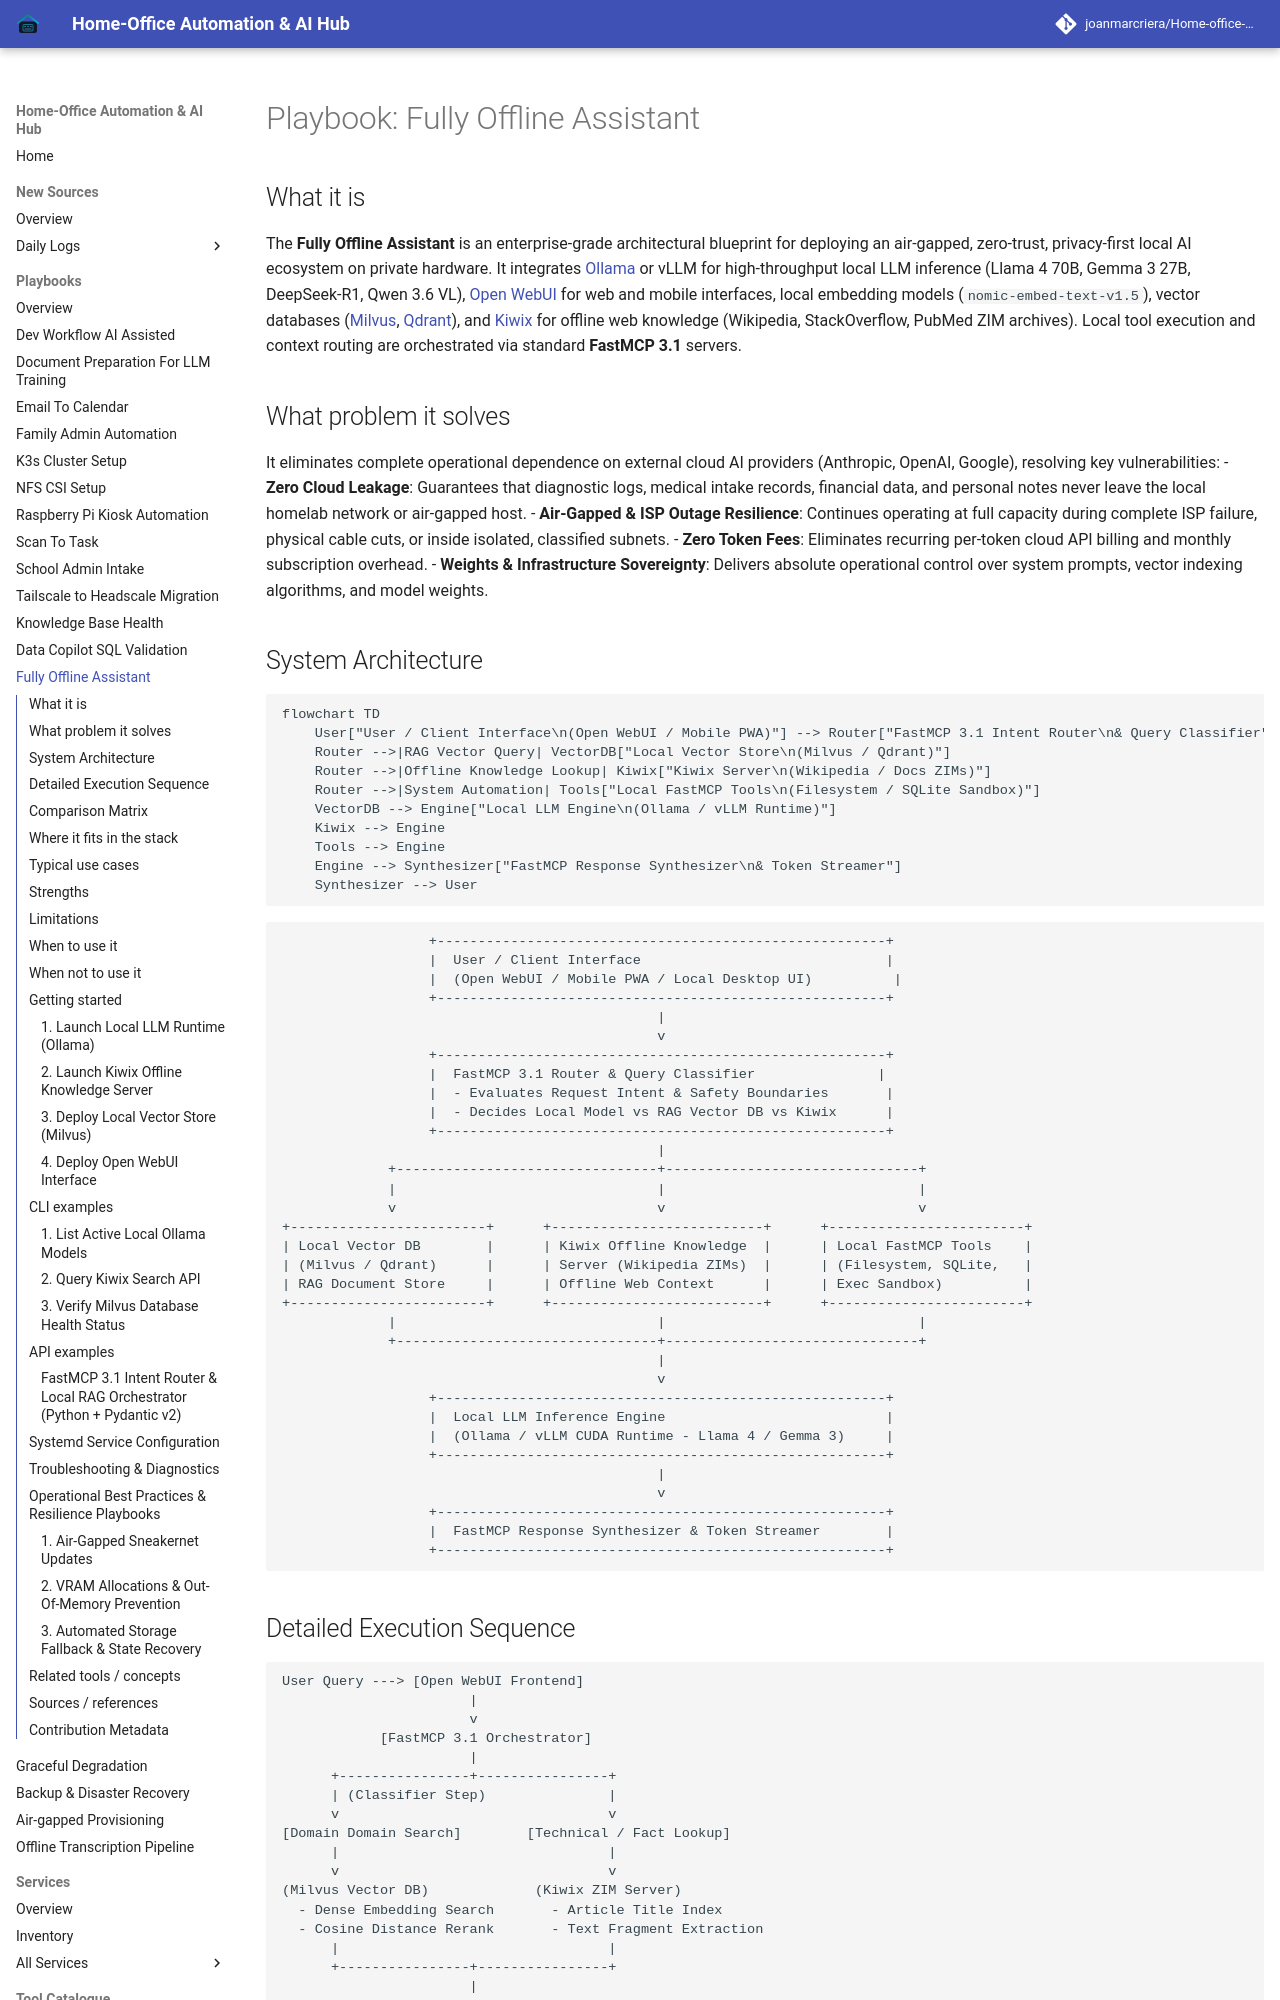

repository: joanmarcriera/Home-office-automations · page: playbooks/fully-offline-assistant/index.html · generator: mkdocs

# Playbook: Fully Offline Assistant

## What it is
The **Fully Offline Assistant** is an enterprise-grade architectural blueprint for deploying an air-gapped, zero-trust, privacy-first local AI ecosystem on private hardware. It integrates [Ollama](../services/ollama.md) or vLLM for high-throughput local LLM inference (Llama 4 70B, Gemma 3 27B, DeepSeek-R1, Qwen 3.6 VL), [Open WebUI](../services/open-webui.md) for web and mobile interfaces, local embedding models (`nomic-embed-text-v1.5`), vector databases ([Milvus](../tools/infrastructure/milvus.md), [Qdrant](../tools/infrastructure/qdrant.md)), and [Kiwix](../services/kiwix.md) for offline web knowledge (Wikipedia, StackOverflow, PubMed ZIM archives). Local tool execution and context routing are orchestrated via standard **FastMCP 3.1** servers.

## What problem it solves
It eliminates complete operational dependence on external cloud AI providers (Anthropic, OpenAI, Google), resolving key vulnerabilities:
- **Zero Cloud Leakage**: Guarantees that diagnostic logs, medical intake records, financial data, and personal notes never leave the local homelab network or air-gapped host.
- **Air-Gapped & ISP Outage Resilience**: Continues operating at full capacity during complete ISP failure, physical cable cuts, or inside isolated, classified subnets.
- **Zero Token Fees**: Eliminates recurring per-token cloud API billing and monthly subscription overhead.
- **Weights & Infrastructure Sovereignty**: Delivers absolute operational control over system prompts, vector indexing algorithms, and model weights.
